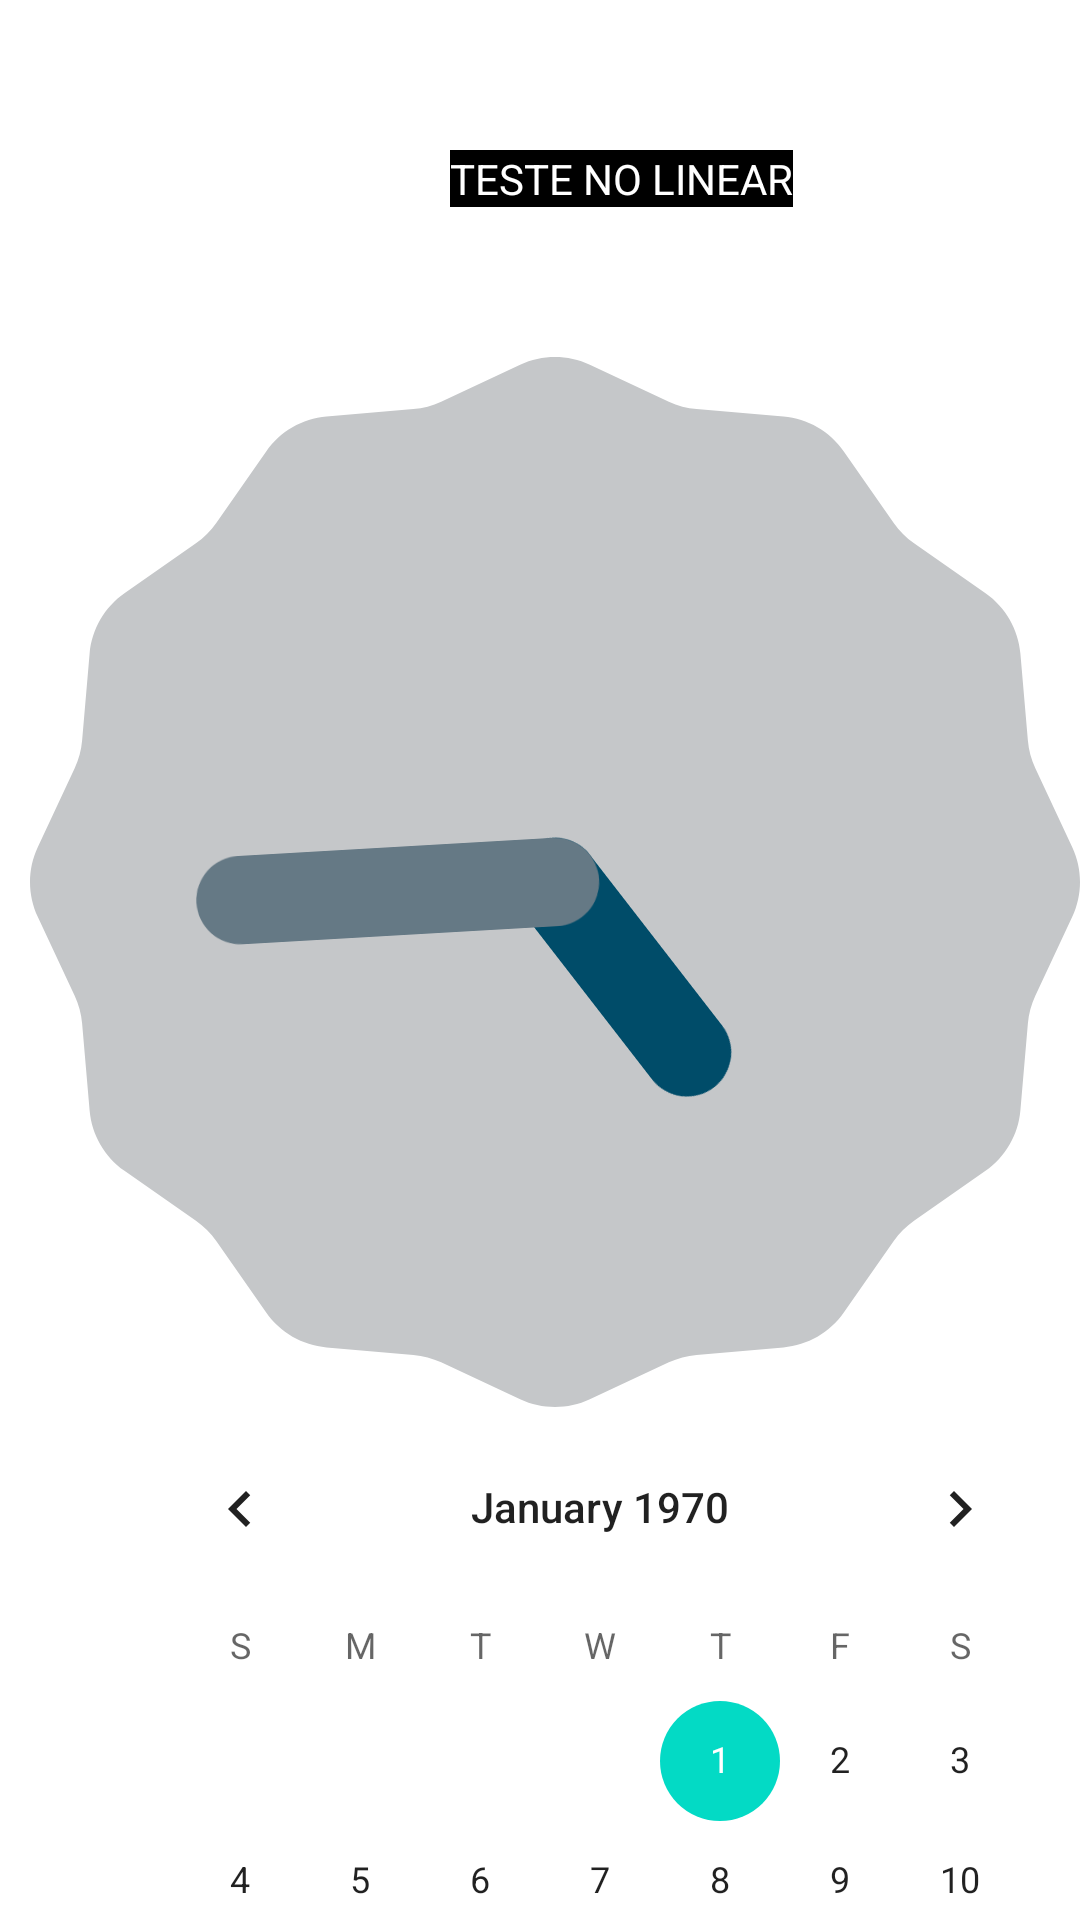

Write the Android layout XML for this screen, with the resource values it uses.
<!-- AndroidManifest.xml: application theme Theme.Atv1 -->
<!-- res/layout/activity_linear.xml -->
<?xml version="1.0" encoding="utf-8"?>
<LinearLayout xmlns:android="http://schemas.android.com/apk/res/android"
    xmlns:app="http://schemas.android.com/apk/res-auto"
    xmlns:tools="http://schemas.android.com/tools"
    android:layout_width="match_parent"
    android:layout_height="match_parent"
    tools:context=".layout.Linear"
    android:orientation="vertical"
    >

    <TextView
        android:layout_width="wrap_content"
        android:layout_height="wrap_content"
        android:text="TESTE NO LINEAR"
        android:background="@color/black"
        android:textColor="@color/white"
        android:layout_marginTop="50dp"
        android:layout_marginStart="150dp"
        />

    <AnalogClock
        android:layout_width="wrap_content"
        android:layout_height="wrap_content"
        android:layout_marginTop="50dp"
        android:layout_marginStart="10dp"
        />

    <CalendarView
        android:layout_width="wrap_content"
        android:layout_height="wrap_content"
        android:layout_marginStart="40dp"
        />

</LinearLayout>
<!-- resources referenced by this layout -->
<resources>
  <color name="black">#FF000000</color>
  <color name="white">#FFFFFFFF</color>
  <style name="Theme.Atv1" parent="Theme.MaterialComponents.DayNight.DarkActionBar">
          
          <item name="colorPrimary">@color/purple_500</item>
          <item name="colorPrimaryVariant">@color/purple_700</item>
          <item name="colorOnPrimary">@color/white</item>
          
          <item name="colorSecondary">@color/teal_200</item>
          <item name="colorSecondaryVariant">@color/teal_700</item>
          <item name="colorOnSecondary">@color/black</item>
          
          <item name="android:statusBarColor">?attr/colorPrimaryVariant</item>
          
      </style>
  <color name="purple_500">#FF6200EE</color>
  <color name="purple_700">#FF3700B3</color>
  <color name="teal_200">#FF03DAC5</color>
  <color name="teal_700">#FF018786</color>
</resources>
